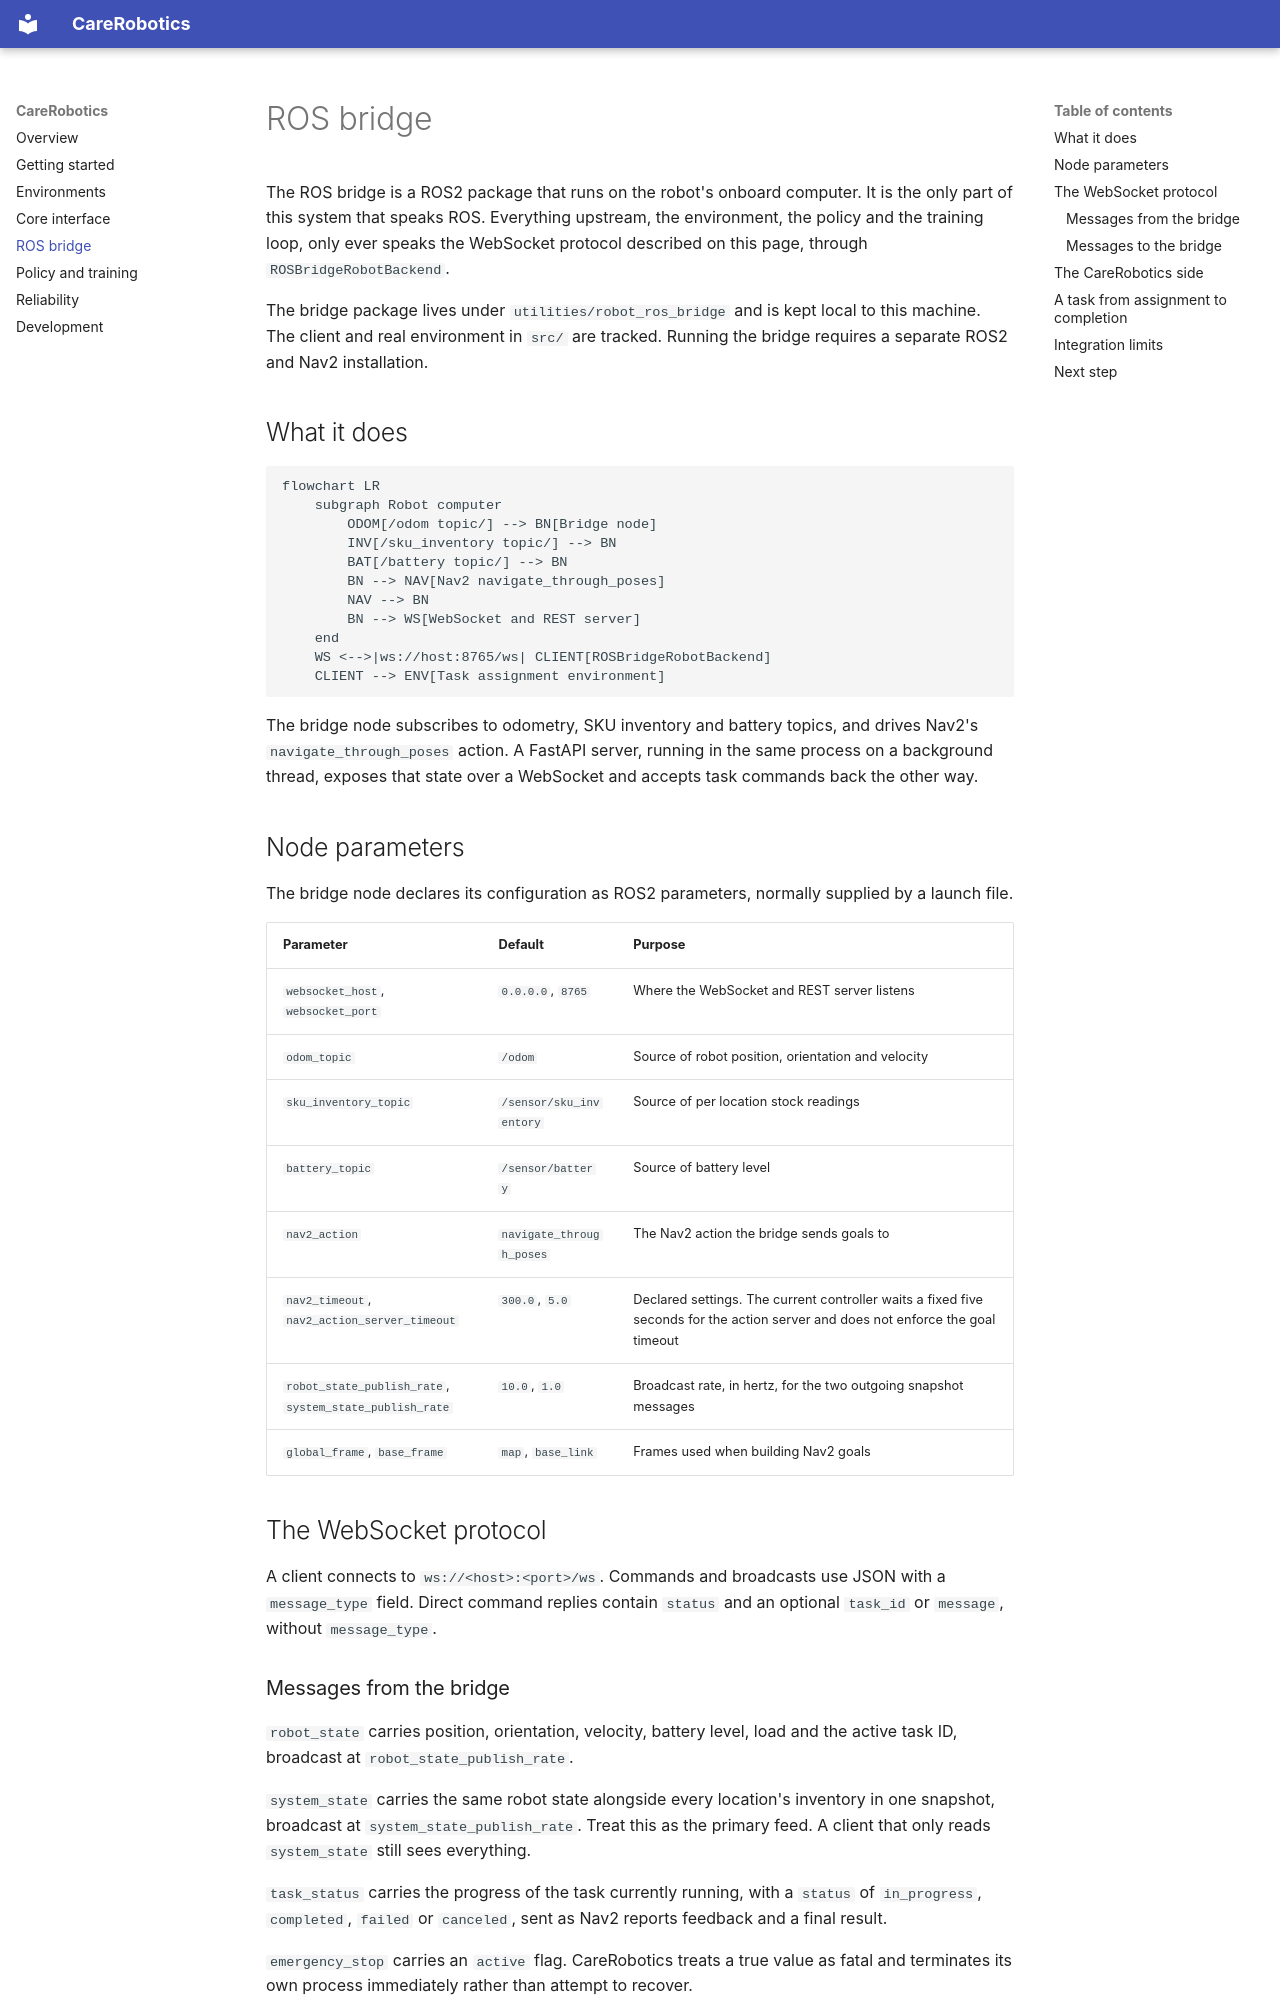

repository: nikhilr2907/CareAI · page: ros-bridge/index.html · generator: mkdocs

# ROS bridge

The ROS bridge is a ROS2 package that runs on the robot's onboard computer. It is the only part of this system that speaks ROS. Everything upstream, the environment, the policy and the training loop, only ever speaks the WebSocket protocol described on this page, through `ROSBridgeRobotBackend`.

The bridge package lives under `utilities/robot_ros_bridge` and is kept local to this machine. The client and real environment in `src/` are tracked. Running the bridge requires a separate ROS2 and Nav2 installation.

## What it does

```mermaid
flowchart LR
    subgraph Robot computer
        ODOM[/odom topic/] --> BN[Bridge node]
        INV[/sku_inventory topic/] --> BN
        BAT[/battery topic/] --> BN
        BN --> NAV[Nav2 navigate_through_poses]
        NAV --> BN
        BN --> WS[WebSocket and REST server]
    end
    WS <-->|ws://host:8765/ws| CLIENT[ROSBridgeRobotBackend]
    CLIENT --> ENV[Task assignment environment]
```

The bridge node subscribes to odometry, SKU inventory and battery topics, and drives Nav2's `navigate_through_poses` action. A FastAPI server, running in the same process on a background thread, exposes that state over a WebSocket and accepts task commands back the other way.

## Node parameters

The bridge node declares its configuration as ROS2 parameters, normally supplied by a launch file.

| Parameter | Default | Purpose |
| --- | --- | --- |
| `websocket_host`, `websocket_port` | `0.0.0.0`, `8765` | Where the WebSocket and REST server listens |
| `odom_topic` | `/odom` | Source of robot position, orientation and velocity |
| `sku_inventory_topic` | `/sensor/sku_inventory` | Source of per location stock readings |
| `battery_topic` | `/sensor/battery` | Source of battery level |
| `nav2_action` | `navigate_through_poses` | The Nav2 action the bridge sends goals to |
| `nav2_timeout`, `nav2_action_server_timeout` | `300.0`, `5.0` | Declared settings. The current controller waits a fixed five seconds for the action server and does not enforce the goal timeout |
| `robot_state_publish_rate`, `system_state_publish_rate` | `10.0`, `1.0` | Broadcast rate, in hertz, for the two outgoing snapshot messages |
| `global_frame`, `base_frame` | `map`, `base_link` | Frames used when building Nav2 goals |

## The WebSocket protocol

A client connects to `ws://<host>:<port>/ws`. Commands and broadcasts use JSON with a `message_type` field. Direct command replies contain `status` and an optional `task_id` or `message`, without `message_type`.
